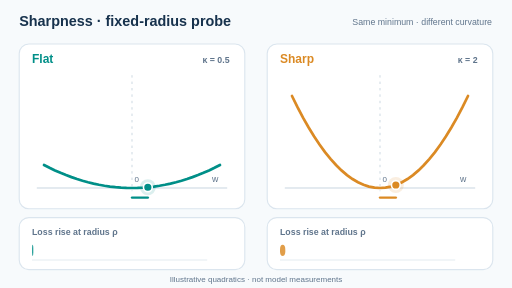
t = 0.00 s
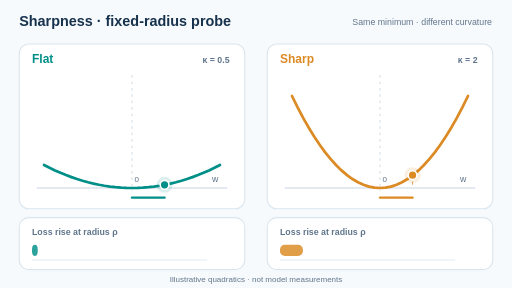
t = 1.75 s
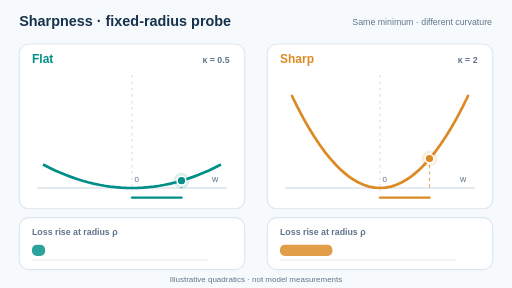
t = 3.25 s
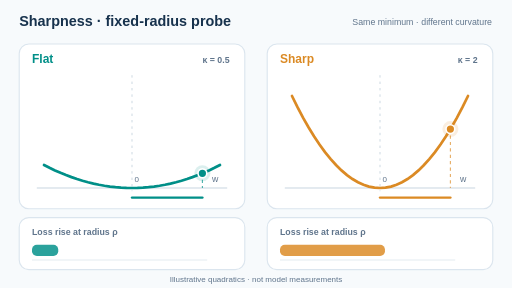
t = 5.00 s
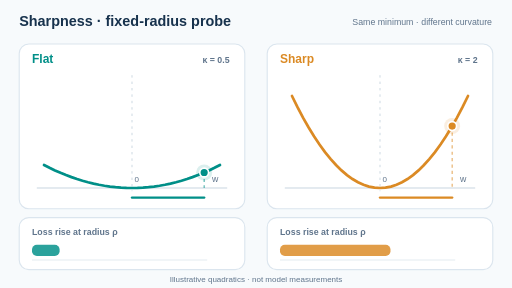
t = 6.75 s
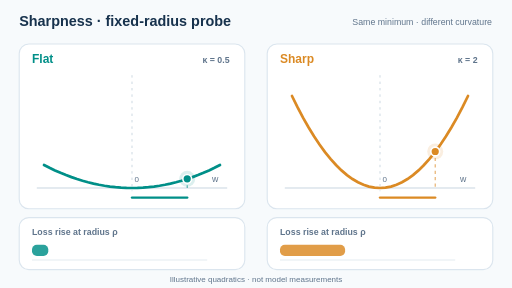
t = 8.25 s

The animated SVG that drew these frames (rendered in a browser with its animation timeline set to each time). Animation: 18 SMIL elements (animate=18); frames cover the first 8.25 s, repeats indefinitely.

<svg xmlns="http://www.w3.org/2000/svg" viewBox="0 0 640 360" role="img" aria-labelledby="ttl dsc"><title id="ttl">Sharp and flat minima: equal radius, different loss rise</title><desc id="dsc">Two one-dimensional quadratics have the same minimum but different curvature. A radius marker and a loss-rise bar vary together across both plots.</desc><rect width="640" height="360" fill="#f7fafc"/><text x="24" y="32" font-family="Arial,Helvetica,sans-serif" font-size="18" fill="#17324d" font-weight="700" text-anchor="start">Sharpness · fixed-radius probe</text><text x="615" y="31" font-family="Arial,Helvetica,sans-serif" font-size="11" fill="#60758c" font-weight="500" text-anchor="end">Same minimum · different curvature</text><rect x="24" y="55" width="282" height="206" rx="12" fill="#ffffff" stroke="#dbe5ee" stroke-width="1.4"/><text x="40" y="79" font-family="Arial,Helvetica,sans-serif" font-size="15" fill="#008f88" font-weight="700" text-anchor="start">Flat</text><text x="287" y="79" font-family="Arial,Helvetica,sans-serif" font-size="11" fill="#60758c" font-weight="600" text-anchor="end">κ = 0.5</text><line x1="46" y1="235" x2="284" y2="235" stroke="#c6d4df" stroke-width="1.2"/><line x1="165" y1="94" x2="165" y2="239" stroke="#c6d4df" stroke-width="1.1" stroke-dasharray="3 5"/><path d="M55 206.25 L61.875 209.731 L68.75 212.988 L75.625 216.021 L82.5 218.828 L89.375 221.411 L96.25 223.77 L103.125 225.903 L110 227.813 L116.875 229.497 L123.75 230.957 L130.625 232.192 L137.5 233.203 L144.375 233.989 L151.25 234.551 L158.125 234.888 L165 235 L171.875 234.888 L178.75 234.551 L185.625 233.989 L192.5 233.203 L199.375 232.192 L206.25 230.957 L213.125 229.497 L220 227.813 L226.875 225.903 L233.75 223.77 L240.625 221.411 L247.5 218.828 L254.375 216.021 L261.25 212.988 L268.125 209.731 L275 206.25" fill="none" stroke="#008f88" stroke-width="3.4" stroke-linecap="round"/><line x1="237.6" y1="222.476" x2="237.6" y2="235" stroke="#008f88" stroke-width="1.4" stroke-dasharray="4 4" opacity=".7"><animate attributeName="x1" values="184.8;195.8;209;223.3;237.6;253;261.8;253;237.6;223.3;209;195.8;184.8" dur="12s" calcMode="linear" repeatCount="indefinite"/><animate attributeName="x2" values="184.8;195.8;209;223.3;237.6;253;261.8;253;237.6;223.3;209;195.8;184.8" dur="12s" calcMode="linear" repeatCount="indefinite"/><animate attributeName="y1" values="234.069;232.746;230.4;226.924;222.476;216.6;212.736;216.6;222.476;226.924;230.4;232.746;234.069" dur="12s" calcMode="linear" repeatCount="indefinite"/></line><line x1="165" y1="247" x2="237.6" y2="247" stroke="#008f88" stroke-width="3" stroke-linecap="round"><animate attributeName="x2" values="184.8;195.8;209;223.3;237.6;253;261.8;253;237.6;223.3;209;195.8;184.8" dur="12s" calcMode="linear" repeatCount="indefinite"/></line><circle cx="237.6" cy="222.476" r="10" fill="#008f88" opacity=".14"><animate attributeName="cx" values="184.8;195.8;209;223.3;237.6;253;261.8;253;237.6;223.3;209;195.8;184.8" dur="12s" calcMode="linear" repeatCount="indefinite"/><animate attributeName="cy" values="234.069;232.746;230.4;226.924;222.476;216.6;212.736;216.6;222.476;226.924;230.4;232.746;234.069" dur="12s" calcMode="linear" repeatCount="indefinite"/></circle><circle cx="237.6" cy="222.476" r="5.5" fill="#008f88" stroke="#fff" stroke-width="2"><animate attributeName="cx" values="184.8;195.8;209;223.3;237.6;253;261.8;253;237.6;223.3;209;195.8;184.8" dur="12s" calcMode="linear" repeatCount="indefinite"/><animate attributeName="cy" values="234.069;232.746;230.4;226.924;222.476;216.6;212.736;216.6;222.476;226.924;230.4;232.746;234.069" dur="12s" calcMode="linear" repeatCount="indefinite"/></circle><text x="168" y="227" font-family="Arial,Helvetica,sans-serif" font-size="10" fill="#60758c" font-weight="500" text-anchor="start">0</text><text x="265" y="228" font-family="Arial,Helvetica,sans-serif" font-size="11" fill="#60758c" font-weight="500" text-anchor="start">w</text><rect x="24" y="272" width="282" height="65" rx="12" fill="#ffffff" stroke="#dbe5ee" stroke-width="1.4"/><text x="40" y="294" font-family="Arial,Helvetica,sans-serif" font-size="11" fill="#60758c" font-weight="600" text-anchor="start">Loss rise at radius ρ</text><rect x="40" y="306" width="22.325" height="14" rx="6" fill="#008f88" opacity=".83"><animate attributeName="width" values="1.66;4.018;8.2;14.396;22.325;32.8;39.688;32.8;22.325;14.396;8.2;4.018;1.66" dur="12s" calcMode="linear" repeatCount="indefinite"/></rect><line x1="40" y1="325" x2="259" y2="325" stroke="#dce6ed" stroke-width="1"/><rect x="334" y="55" width="282" height="206" rx="12" fill="#ffffff" stroke="#dbe5ee" stroke-width="1.4"/><text x="350" y="79" font-family="Arial,Helvetica,sans-serif" font-size="15" fill="#db8a24" font-weight="700" text-anchor="start">Sharp</text><text x="597" y="79" font-family="Arial,Helvetica,sans-serif" font-size="11" fill="#60758c" font-weight="600" text-anchor="end">κ = 2</text><line x1="356" y1="235" x2="594" y2="235" stroke="#c6d4df" stroke-width="1.2"/><line x1="475" y1="94" x2="475" y2="239" stroke="#c6d4df" stroke-width="1.1" stroke-dasharray="3 5"/><path d="M365 120 L371.875 133.926 L378.75 146.953 L385.625 159.082 L392.5 170.313 L399.375 180.645 L406.25 190.078 L413.125 198.613 L420 206.25 L426.875 212.988 L433.75 218.828 L440.625 223.77 L447.5 227.813 L454.375 230.957 L461.25 233.203 L468.125 234.551 L475 235 L481.875 234.551 L488.75 233.203 L495.625 230.957 L502.5 227.813 L509.375 223.77 L516.25 218.828 L523.125 212.988 L530 206.25 L536.875 198.613 L543.75 190.078 L550.625 180.645 L557.5 170.313 L564.375 159.082 L571.25 146.953 L578.125 133.926 L585 120" fill="none" stroke="#db8a24" stroke-width="3.4" stroke-linecap="round"/><line x1="547.6" y1="184.906" x2="547.6" y2="235" stroke="#db8a24" stroke-width="1.4" stroke-dasharray="4 4" opacity=".7"><animate attributeName="x1" values="494.8;505.8;519;533.3;547.6;563;571.8;563;547.6;533.3;519;505.8;494.8" dur="12s" calcMode="linear" repeatCount="indefinite"/><animate attributeName="x2" values="494.8;505.8;519;533.3;547.6;563;571.8;563;547.6;533.3;519;505.8;494.8" dur="12s" calcMode="linear" repeatCount="indefinite"/><animate attributeName="y1" values="231.274;225.984;216.6;202.697;184.906;161.4;145.944;161.4;184.906;202.697;216.6;225.984;231.274" dur="12s" calcMode="linear" repeatCount="indefinite"/></line><line x1="475" y1="247" x2="547.6" y2="247" stroke="#db8a24" stroke-width="3" stroke-linecap="round"><animate attributeName="x2" values="494.8;505.8;519;533.3;547.6;563;571.8;563;547.6;533.3;519;505.8;494.8" dur="12s" calcMode="linear" repeatCount="indefinite"/></line><circle cx="547.6" cy="184.906" r="10" fill="#db8a24" opacity=".14"><animate attributeName="cx" values="494.8;505.8;519;533.3;547.6;563;571.8;563;547.6;533.3;519;505.8;494.8" dur="12s" calcMode="linear" repeatCount="indefinite"/><animate attributeName="cy" values="231.274;225.984;216.6;202.697;184.906;161.4;145.944;161.4;184.906;202.697;216.6;225.984;231.274" dur="12s" calcMode="linear" repeatCount="indefinite"/></circle><circle cx="547.6" cy="184.906" r="5.5" fill="#db8a24" stroke="#fff" stroke-width="2"><animate attributeName="cx" values="494.8;505.8;519;533.3;547.6;563;571.8;563;547.6;533.3;519;505.8;494.8" dur="12s" calcMode="linear" repeatCount="indefinite"/><animate attributeName="cy" values="231.274;225.984;216.6;202.697;184.906;161.4;145.944;161.4;184.906;202.697;216.6;225.984;231.274" dur="12s" calcMode="linear" repeatCount="indefinite"/></circle><text x="478" y="227" font-family="Arial,Helvetica,sans-serif" font-size="10" fill="#60758c" font-weight="500" text-anchor="start">0</text><text x="575" y="228" font-family="Arial,Helvetica,sans-serif" font-size="11" fill="#60758c" font-weight="500" text-anchor="start">w</text><rect x="334" y="272" width="282" height="65" rx="12" fill="#ffffff" stroke="#dbe5ee" stroke-width="1.4"/><text x="350" y="294" font-family="Arial,Helvetica,sans-serif" font-size="11" fill="#60758c" font-weight="600" text-anchor="start">Loss rise at radius ρ</text><rect x="350" y="306" width="89.298" height="14" rx="6" fill="#db8a24" opacity=".83"><animate attributeName="width" values="6.642;16.072;32.8;57.585;89.298;131.2;158.752;131.2;89.298;57.585;32.8;16.072;6.642" dur="12s" calcMode="linear" repeatCount="indefinite"/></rect><line x1="350" y1="325" x2="569" y2="325" stroke="#dce6ed" stroke-width="1"/><text x="320" y="352" font-family="Arial,Helvetica,sans-serif" font-size="10" fill="#60758c" font-weight="400" text-anchor="middle">Illustrative quadratics · not model measurements</text></svg>
